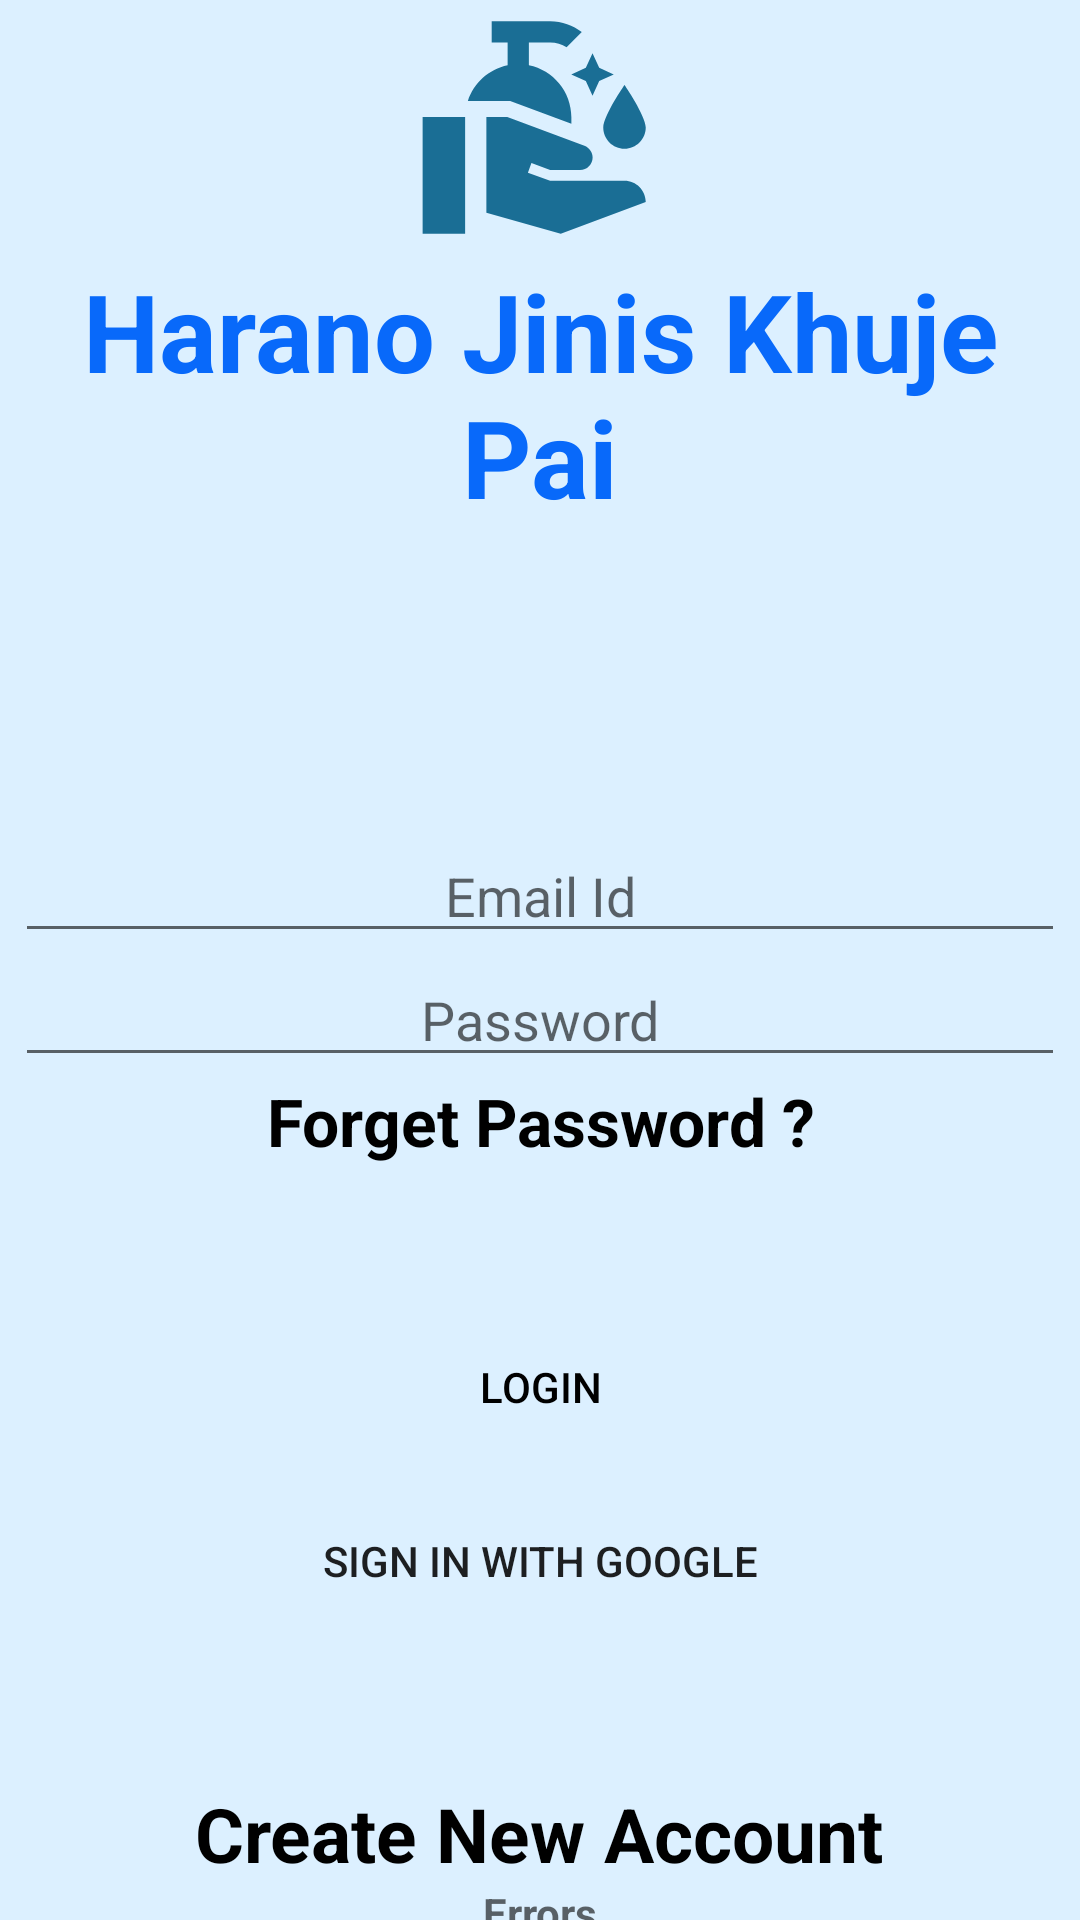

Android layout source for this screen:
<!-- AndroidManifest.xml: application theme Theme.HaranojishKhujepai -->
<!-- res/layout/fragment_login.xml -->
<?xml version="1.0" encoding="utf-8"?>
<layout xmlns:android="http://schemas.android.com/apk/res/android"
    xmlns:tools="http://schemas.android.com/tools">

    <data>

    </data>

    <LinearLayout
        android:layout_width="match_parent"
        android:orientation="vertical"
        android:background="@color/background_color"
        android:layout_height="match_parent"
        tools:context=".LoginFragment">

        <ImageView
            android:layout_width="85dp"
            android:layout_height="85dp"
            android:background="@drawable/icon"
            android:layout_gravity="center"
            >

        </ImageView>

        <TextView

            android:layout_width="match_parent"
            android:layout_height="wrap_content"
            android:text="@string/harano_jinis_khuje_pai"
            android:textStyle="bold"
            android:layout_marginTop="1dp"
            android:textSize="36dp"
            android:gravity="center"
            android:textColor="@color/app_name_color">

        </TextView>

        <EditText
            android:id="@+id/emailInputET"
            android:layout_width="350dp"
            android:layout_height="wrap_content"
            android:layout_marginTop="100dp"
            android:inputType="textEmailAddress"
            android:hint="@string/email_id"
            android:gravity="center"
            android:layout_gravity="center">

        </EditText>

        <EditText
            android:id="@+id/passwordInputET"
            android:layout_width="350dp"
            android:layout_height="wrap_content"
            android:gravity="center"
            android:hint="@string/password"
            android:layout_gravity="center">

        </EditText>

        <TextView
            android:layout_width="match_parent"
            android:layout_height="wrap_content"
            android:gravity="center"
            android:textSize="22dp"
            android:text="@string/forget_password2"
            android:textStyle="bold"
            android:textColor="@color/black">

        </TextView>

        <Button
            android:id="@+id/loginBtn"
            android:layout_width="150dp"
            android:layout_marginTop="50dp"
            android:layout_height="wrap_content"
            android:background="@drawable/edit_text_round"
            android:layout_gravity="center"
            android:textColor="@color/black"
            android:text="@string/login" />


        <Button
            android:id="@+id/login_with_googleBtn"
            android:layout_width="300dp"
            android:layout_height="wrap_content"
            android:layout_marginTop="10dp"
            android:background="@drawable/edit_text_round"
            android:layout_gravity="center"
            android:text="@string/sign_in_with_google" />

        <TextView
            android:id="@+id/registerBtn"
            android:layout_width="wrap_content"
            android:layout_height="wrap_content"
            android:layout_marginTop="50dp"
            android:text="@string/create_new_account"
            android:layout_gravity="center"
            android:textSize="25dp"
            android:textColor="@color/black"
            android:textStyle="bold">
        </TextView>
        <TextView
            android:layout_width="match_parent"
            android:layout_height="wrap_content"
            android:textStyle="bold"
            android:hint="@string/errors"
            android:gravity="center"
            android:id="@+id/errMsgTV">
        </TextView>
    </LinearLayout>
</layout>
<!-- resources referenced by this layout -->
<resources>
  <color name="app_name_color">#0869FA</color>
  <color name="background_color">#DCF0FF</color>
  <color name="black">#FF000000</color>
  <!-- drawable edit_text_round (drawable) -->
  <?xml version="1.0" encoding="utf-8"?>
  <shape xmlns:android="http://schemas.android.com/apk/res/android">
     <solid android:color="@color/buttonColor">
  
     </solid>
  
      <corners
          android:topRightRadius="55dp"
          android:topLeftRadius="55dp"
          android:bottomLeftRadius="55dp"
          android:bottomRightRadius="55dp">
  
      </corners>
  </shape>
  <!-- drawable icon (drawable) -->
  <vector android:height="24dp" android:tint="#1A6E95"
      android:viewportHeight="24" android:viewportWidth="24"
      android:width="24dp" xmlns:android="http://schemas.android.com/apk/res/android">
      <path android:fillColor="@android:color/white" android:pathData="M16.99,5l0.63,1.37L18.99,7l-1.37,0.63L16.99,9l-0.63,-1.37L14.99,7l1.37,-0.63L16.99,5M11,6.13V4h2c0.57,0 1.1,0.17 1.55,0.45l1.43,-1.43C15.15,2.39 14.13,2 13,2c-1.48,0 -5.5,0 -5.5,0v2H9v2.14C7.23,6.51 5.81,7.8 5.26,9.5h3.98L15,11.65v-0.62C15,8.61 13.28,6.59 11,6.13zM1,22h4V11H1V22zM20,17h-7l-2.09,-0.73l0.33,-0.94L13,16h2.82c0.65,0 1.18,-0.53 1.18,-1.18l0,0c0,-0.49 -0.31,-0.93 -0.77,-1.11L8.97,11H7v9.02L14,22l8,-3l0,0C21.99,17.9 21.11,17 20,17zM20,14c1.1,0 2,-0.9 2,-2c0,-1.1 -2,-4 -2,-4s-2,2.9 -2,4C18,13.1 18.9,14 20,14z"/>
  </vector>
  <string name="create_new_account">Create New Account</string>
  <string name="email_id">Email Id</string>
  <string name="errors">Errors</string>
  <string name="forget_password2">Forget Password ?</string>
  <string name="harano_jinis_khuje_pai">Harano Jinis Khuje Pai</string>
  <string name="login">LOGIN</string>
  <string name="password">Password</string>
  <string name="sign_in_with_google">Sign in with Google</string>
  <style name="Theme.HaranojishKhujepai" parent="Theme.AppCompat.Light.NoActionBar">
          
          <item name="colorPrimary">@color/purple_500</item>
          <item name="colorPrimaryVariant">@color/purple_700</item>
          <item name="colorOnPrimary">@color/white</item>
          
          <item name="colorSecondary">@color/teal_200</item>
          <item name="colorSecondaryVariant">@color/teal_700</item>
          <item name="colorOnSecondary">@color/black</item>
          
          <item name="android:statusBarColor" tools:targetApi="l">?attr/colorPrimaryVariant</item>
          
      </style>
  <color name="purple_500">#FF6200EE</color>
  <color name="purple_700">#FF3700B3</color>
  <color name="white">#FFFFFFFF</color>
  <color name="teal_200">#FF03DAC5</color>
  <color name="teal_700">#FF018786</color>
</resources>
